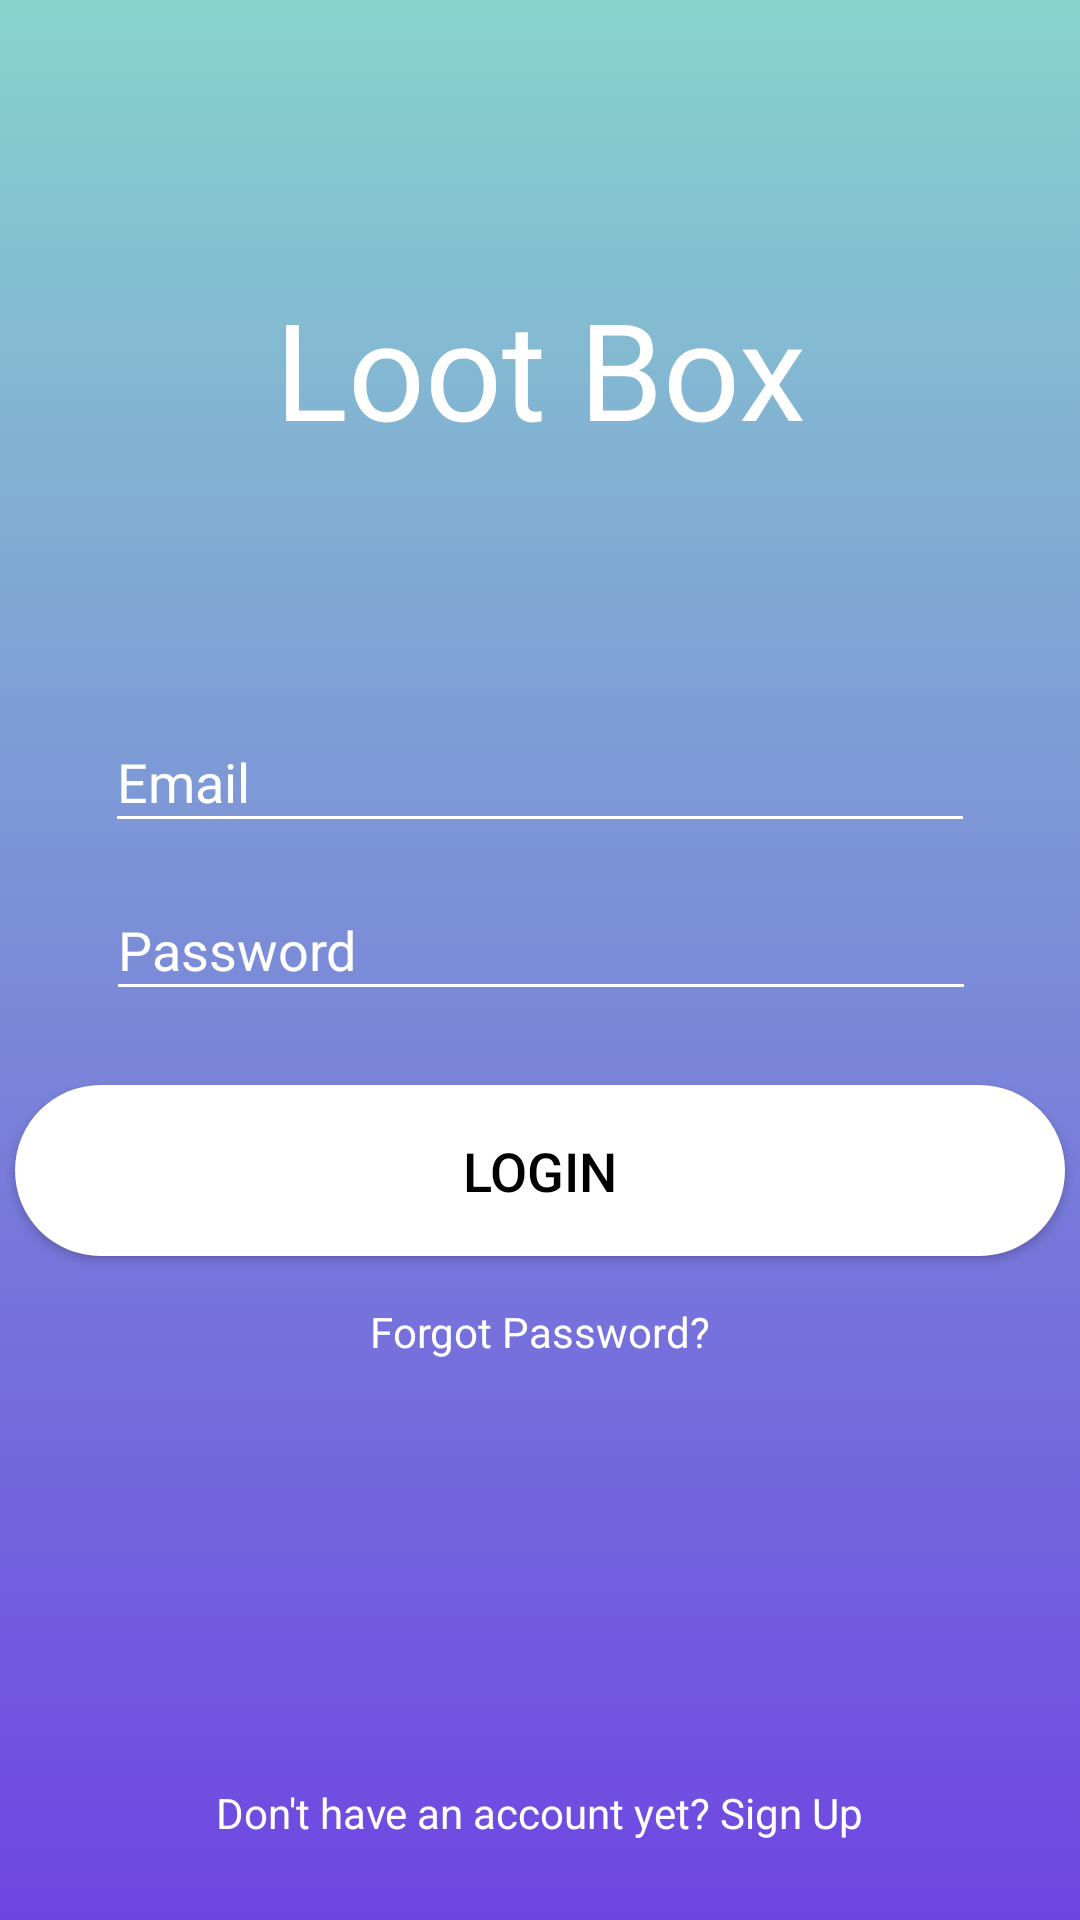

Here is an Android app screen rendered from its layout file. Give the layout XML and the strings, colors and styles it references.
<!-- AndroidManifest.xml: application theme AppTheme -->
<!-- res/layout/activity_login.xml -->
<?xml version="1.0" encoding="utf-8"?>
<androidx.constraintlayout.widget.ConstraintLayout xmlns:android="http://schemas.android.com/apk/res/android"
    xmlns:app="http://schemas.android.com/apk/res-auto"
    xmlns:tools="http://schemas.android.com/tools"
    android:layout_width="match_parent"
    android:layout_height="match_parent"
    android:background="@drawable/gradientbackground"
    android:visibility="visible"
    tools:context=".LoginActivity">

    <TextView
        android:id="@+id/title"
        android:layout_width="wrap_content"
        android:layout_height="wrap_content"
        android:fontFamily="@font/roboto_light"
        android:text="Loot Box"
        android:textAppearance="@style/TextAppearance.AppCompat.Display2"
        android:textColor="#FFF"
        app:layout_constraintBottom_toBottomOf="parent"
        app:layout_constraintEnd_toEndOf="parent"
        app:layout_constraintStart_toStartOf="parent"
        app:layout_constraintTop_toTopOf="parent"
        app:layout_constraintVertical_bias="0.16000003" />

    <EditText
        android:id="@+id/loginEmailInput"
        android:layout_width="290dp"
        android:layout_height="44dp"
        android:ems="10"
        android:hint="Email"
        android:inputType="textPersonName"
        android:textColor="#FFF"
        android:textColorHint="#FFF"
        app:layout_constraintBottom_toBottomOf="parent"
        app:layout_constraintEnd_toEndOf="parent"
        app:layout_constraintStart_toStartOf="parent"
        app:layout_constraintTop_toBottomOf="@+id/title"
        app:layout_constraintVertical_bias="0.19" />

    <EditText
        android:id="@+id/loginPasswordInput"
        android:layout_width="290dp"
        android:layout_height="44dp"
        android:layout_marginTop="12dp"
        android:ems="10"
        android:hint="Password"
        android:inputType="textPassword"
        android:textColor="#FFF"
        android:textColorHint="#FFF"
        app:layout_constraintEnd_toEndOf="parent"
        app:layout_constraintHorizontal_bias="0.504"
        app:layout_constraintStart_toStartOf="parent"
        app:layout_constraintTop_toBottomOf="@+id/loginEmailInput" />

    <Button
        android:id="@+id/loginButton"
        style="@style/Widget.AppCompat.Button"
        android:layout_width="350dp"
        android:layout_height="57dp"
        android:background="@drawable/round_button"
        android:text="Login"
        android:textColor="#000"
        android:textSize="18sp"
        app:layout_constraintBottom_toBottomOf="parent"
        app:layout_constraintEnd_toEndOf="parent"
        app:layout_constraintStart_toStartOf="parent"
        app:layout_constraintTop_toBottomOf="@+id/loginPasswordInput"
        app:layout_constraintVertical_bias="0.100000024" />

    <TextView
        android:id="@+id/signUpText"
        android:layout_width="wrap_content"
        android:layout_height="wrap_content"
        android:text="Don't have an account yet? Sign Up"
        android:textColor="#FFF"
        app:layout_constraintBottom_toBottomOf="parent"
        app:layout_constraintEnd_toEndOf="parent"
        app:layout_constraintStart_toStartOf="parent"
        app:layout_constraintTop_toBottomOf="@+id/loginButton"
        app:layout_constraintVertical_bias="0.87" />

    <TextView
        android:id="@+id/forgotPasswordText"
        android:layout_width="wrap_content"
        android:layout_height="wrap_content"
        android:text="Forgot Password?"
        android:textColor="#FFF"
        app:layout_constraintBottom_toTopOf="@+id/signUpText"
        app:layout_constraintEnd_toEndOf="parent"
        app:layout_constraintStart_toStartOf="parent"
        app:layout_constraintTop_toBottomOf="@+id/loginButton"
        app:layout_constraintVertical_bias="0.100000024" />

    <ProgressBar
        android:id="@+id/loginLoadingBar"
        style="?android:attr/progressBarStyle"
        android:layout_width="97dp"
        android:layout_height="83dp"
        android:visibility="invisible"
        app:layout_constraintBottom_toTopOf="@+id/signUpText"
        app:layout_constraintEnd_toEndOf="parent"
        app:layout_constraintStart_toStartOf="parent"
        app:layout_constraintTop_toBottomOf="@+id/forgotPasswordText" />


</androidx.constraintlayout.widget.ConstraintLayout>
<!-- resources referenced by this layout -->
<resources>
  <!-- drawable gradientbackground (drawable) -->
  <?xml version="1.0" encoding="utf-8"?>
  <selector xmlns:android="http://schemas.android.com/apk/res/android">
  
      <item>
          <shape>
              <gradient
                  android:angle="90"
                  android:startColor="#6e45e2"
                  android:endColor="#88d3ce"
                  android:type="linear"/>
          </shape>
      </item>
  
  </selector>
  <!-- drawable round_button (drawable) -->
  <?xml version="1.0" encoding="utf-8"?>
  <shape xmlns:android="http://schemas.android.com/apk/res/android" android:shape="rectangle">
  
      <solid android:color="#FFF"/>
      <corners android:radius="50dp"/>
  
  </shape>
  <style name="AppTheme" parent="Theme.AppCompat.Light.NoActionBar">
          
          <item name="colorPrimary">@color/colorPrimary</item>
          <item name="colorPrimaryDark">@color/colorPrimaryDark</item>
          <item name="colorAccent">@color/colorAccent</item>
          <item name="colorControlNormal">#FFF</item>
          <item name="colorControlActivated">@color/colorAccent</item>
          <item name="colorControlHighlight">@color/colorAccent</item>
  
      </style>
  <!-- not gathered from this repository: default colours our renderer supplied (Android Studio template values) -->
  <color name="colorPrimary">#FF6200EE</color>
  <color name="colorPrimaryDark">#FF3700B3</color>
  <color name="colorAccent">#FF03DAC5</color>
</resources>
